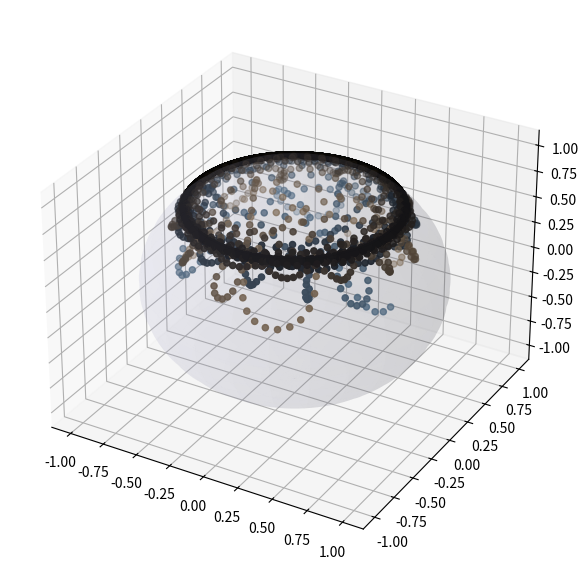

Recreate this plot in Python.
#rotation of the damping direction for two starting states
import numpy as np
import matplotlib.pyplot as plt
import math
from mpl_toolkits.mplot3d import Axes3D

l = 0.01
d = math.pi/12
N=10000
v0 = [0.7,0,0]
w0 = [0,0.7,0]
theta = math.pi/3
omega = 0.1

phi = 0
v = np.zeros((3, N+1))
v[:,0]=v0
w = np.zeros((3, N+1))
w[:,0]=w0

for j in range(N):
    u = [np.sin(theta)*np.cos(phi), np.sin(theta)*np.sin(phi), np.cos(theta)]
    phi = phi + omega
    p = [l*u[k] + (1-l)*(np.dot(u,v[:,j]))*u[k]+np.sqrt(1-l)*(np.cos(d)*(v[k,j]-np.dot(u,v[:,j])*u[k])+np.sin(d)*np.cross(v[:,j],u)[k]) for k in range(3)]
    v[:,j+1] = p
    
for j in range(N):
    u = [np.sin(theta)*np.cos(phi), np.sin(theta)*np.sin(phi), np.cos(theta)]
    phi = phi + omega
    p = [l*u[k] + (1-l)*(np.dot(u,w[:,j]))*u[k]+np.sqrt(1-l)*(np.cos(d)*(w[k,j]-np.dot(u,w[:,j])*u[k])+np.sin(d)*np.cross(w[:,j],u)[k]) for k in range(3)]
    w[:,j+1] = p
    
    
    
a = np.linspace(0, 2 * np.pi, 100)
b = np.linspace(0, np.pi, 100)

x = 1 * np.outer(np.cos(a), np.sin(b))
y = 1 * np.outer(np.sin(a), np.sin(b))
z = 1 * np.outer(np.ones(np.size(a)), np.cos(b))
    
norm = [np.sqrt(np.dot(v[:,j],v[:,j])) for j in range(N+1)]
colors1 = [[np.sqrt(0.3*(1-norm[j])), np.sqrt(0.6*(1-norm[j])), np.sqrt(0.9*(1-norm[j]))] for j in range(N+1)]
colors2 = [[np.sqrt(0.9*(1-norm[j])), np.sqrt(0.6*(1-norm[j])), np.sqrt(0.3*(1-norm[j]))] for j in range(N+1)]


fig = plt.figure(figsize=plt.figaspect(0.77)*1.5)
ax = fig.add_subplot(111, projection='3d')
ax.scatter(v[0],v[1],v[2], c=colors1)
ax.scatter(w[0],w[1],w[2], c=colors2)
ax.plot_surface(x, y, z,  rstride=4, cstride=4, color=[0.7,0.7,0.84], linewidth=0, alpha=0.1)







